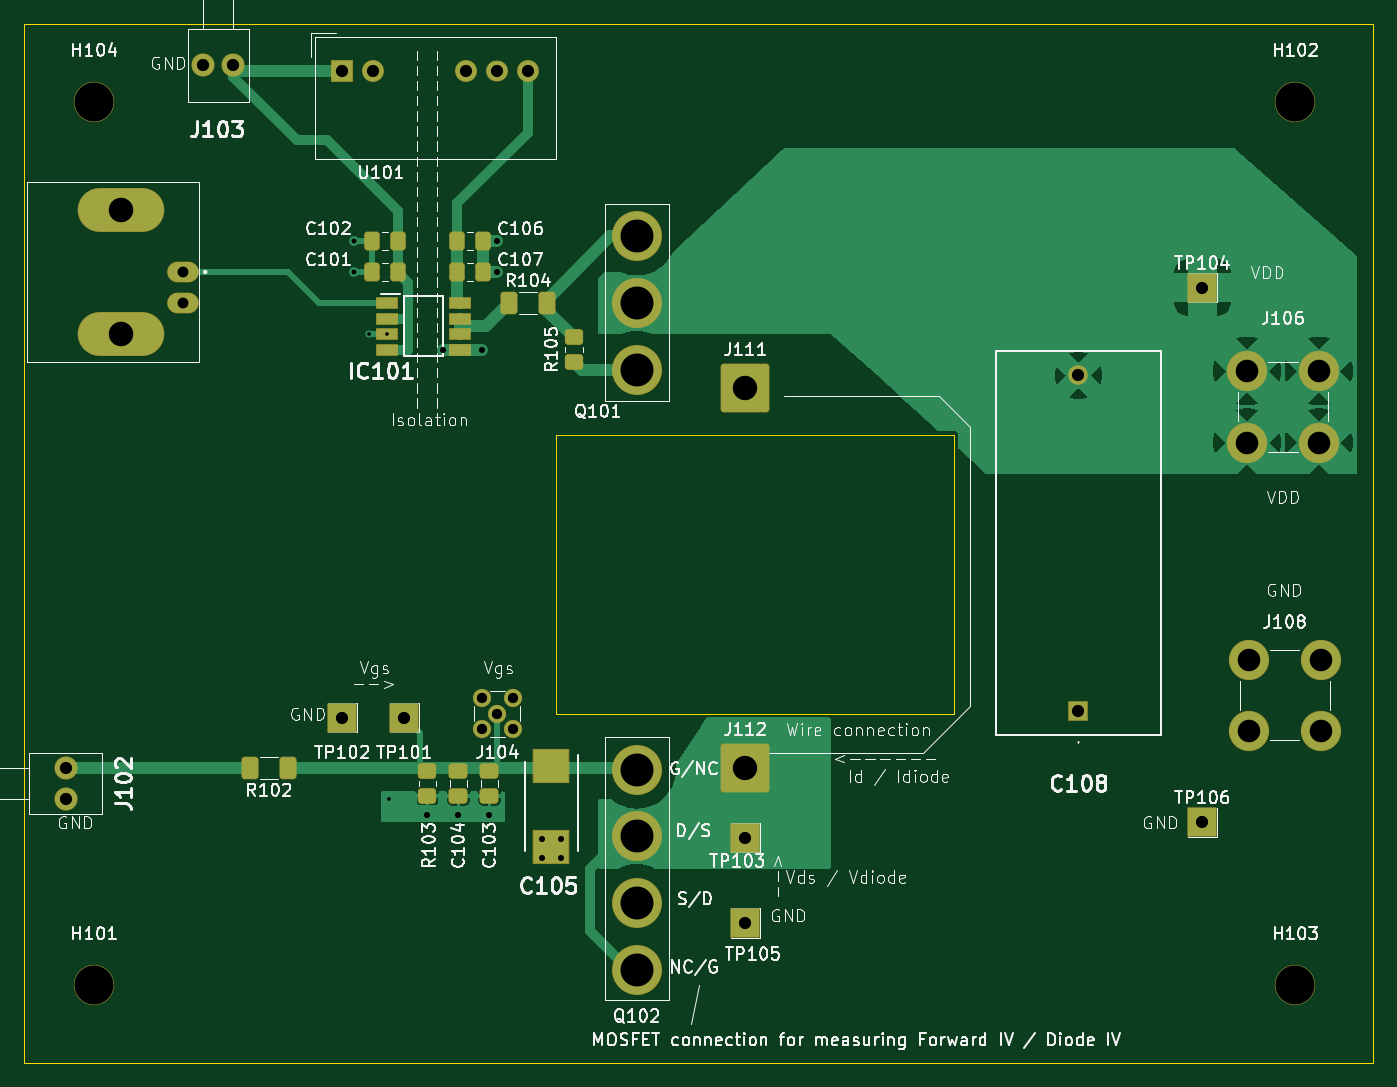
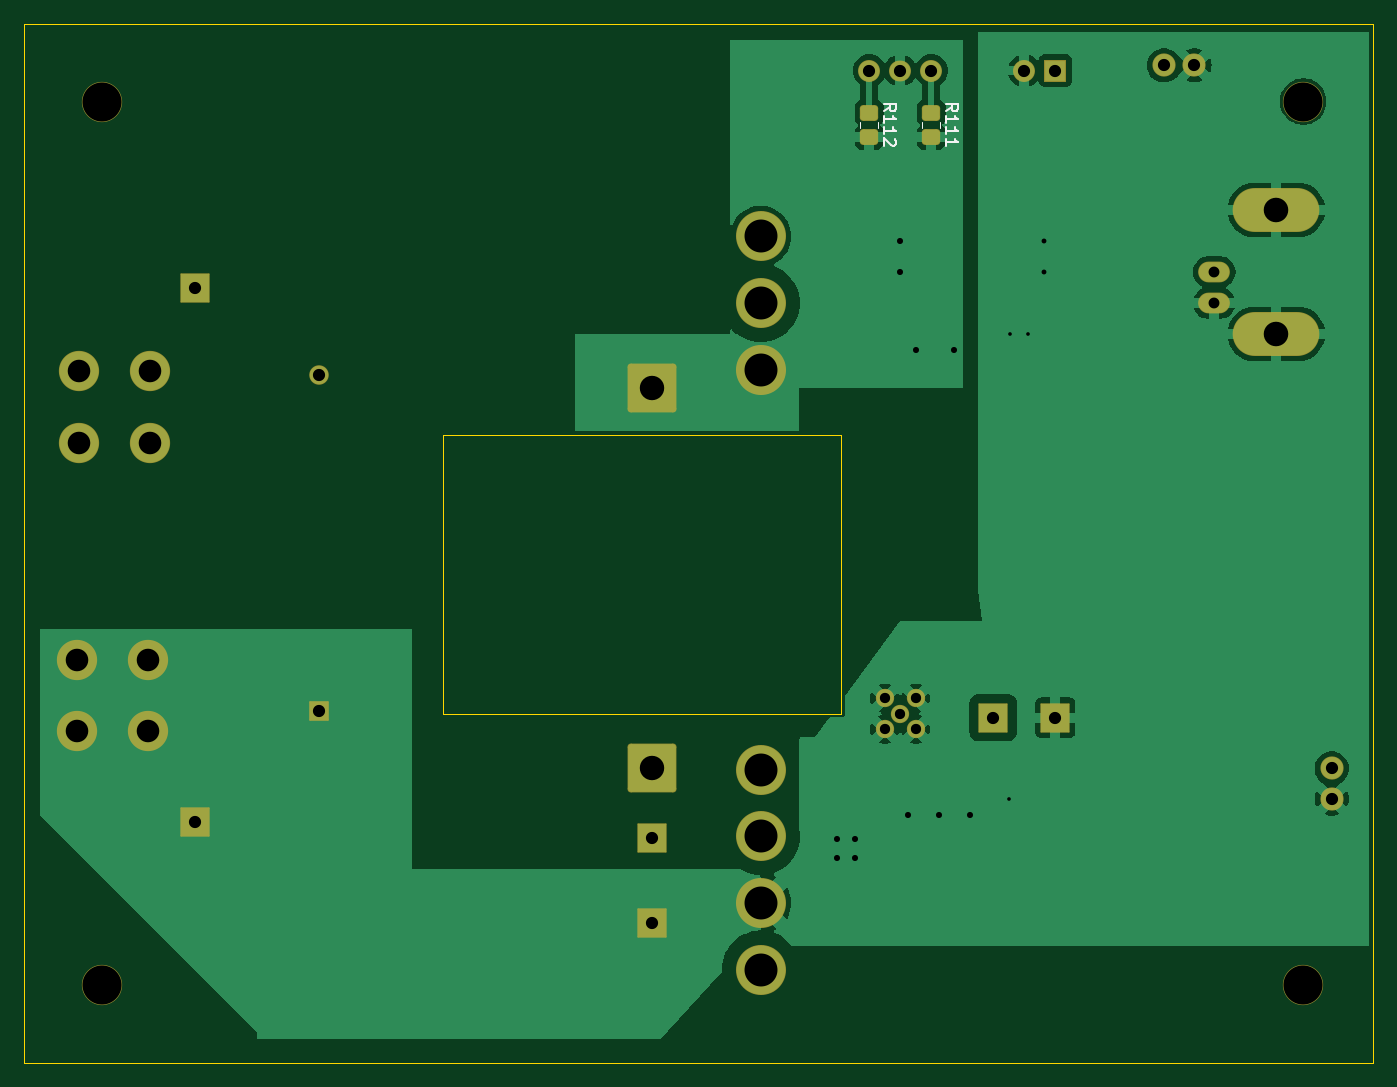
Circuit board: 11 layer files. Board 110.5 x 85.1 mm.
- bottom_copper: drainpulse-B_Cu.gbl (55412 bytes)
- bottom_mask: drainpulse-B_Mask.gbs (3317 bytes)
- paste: drainpulse-B_Paste.gbp (1283 bytes)
- bottom_silk: drainpulse-B_Silkscreen.gbo (6553 bytes)
- outline: drainpulse-Edge_Cuts.gm1 (802 bytes)
- top_copper: drainpulse-F_Cu.gtl (31933 bytes)
- top_mask: drainpulse-F_Mask.gts (4804 bytes)
- paste: drainpulse-F_Paste.gtp (2838 bytes)
- top_silk: drainpulse-F_Silkscreen.gto (158932 bytes)
- drill: drainpulse-NPTH.drl (414 bytes)
- drill: drainpulse-PTH.drl (1901 bytes)

=== bottom_copper: drainpulse-B_Cu.gbl (55412 bytes, source omitted) ===
=== bottom_mask: drainpulse-B_Mask.gbs (3317 bytes, source withheld) ===
=== paste: drainpulse-B_Paste.gbp (1283 bytes, source withheld) ===
=== bottom_silk: drainpulse-B_Silkscreen.gbo ===
G04 #@! TF.GenerationSoftware,KiCad,Pcbnew,8.0.5*
G04 #@! TF.CreationDate,2024-10-07T10:38:08+09:00*
G04 #@! TF.ProjectId,drainpulse,64726169-6e70-4756-9c73-652e6b696361,rev?*
G04 #@! TF.SameCoordinates,Original*
G04 #@! TF.FileFunction,Legend,Bot*
G04 #@! TF.FilePolarity,Positive*
%FSLAX46Y46*%
G04 Gerber Fmt 4.6, Leading zero omitted, Abs format (unit mm)*
G04 Created by KiCad (PCBNEW 8.0.5) date 2024-10-07 10:38:08*
%MOMM*%
%LPD*%
G01*
G04 APERTURE LIST*
G04 Aperture macros list*
%AMRoundRect*
0 Rectangle with rounded corners*
0 $1 Rounding radius*
0 $2 $3 $4 $5 $6 $7 $8 $9 X,Y pos of 4 corners*
0 Add a 4 corners polygon primitive as box body*
4,1,4,$2,$3,$4,$5,$6,$7,$8,$9,$2,$3,0*
0 Add four circle primitives for the rounded corners*
1,1,$1+$1,$2,$3*
1,1,$1+$1,$4,$5*
1,1,$1+$1,$6,$7*
1,1,$1+$1,$8,$9*
0 Add four rect primitives between the rounded corners*
20,1,$1+$1,$2,$3,$4,$5,0*
20,1,$1+$1,$4,$5,$6,$7,0*
20,1,$1+$1,$6,$7,$8,$9,0*
20,1,$1+$1,$8,$9,$2,$3,0*%
G04 Aperture macros list end*
%ADD10C,0.150000*%
%ADD11C,0.120000*%
%ADD12C,1.900000*%
%ADD13RoundRect,0.050000X-1.150000X-1.150000X1.150000X-1.150000X1.150000X1.150000X-1.150000X1.150000X0*%
%ADD14C,3.300000*%
%ADD15RoundRect,0.050000X-0.850000X-0.850000X0.850000X-0.850000X0.850000X0.850000X-0.850000X0.850000X0*%
%ADD16O,1.800000X1.800000*%
%ADD17O,1.800000X1.700000*%
%ADD18C,4.100000*%
%ADD19O,2.600000X1.700000*%
%ADD20O,7.100000X3.600000*%
%ADD21RoundRect,0.050000X0.750000X-0.750000X0.750000X0.750000X-0.750000X0.750000X-0.750000X-0.750000X0*%
%ADD22C,1.600000*%
%ADD23C,1.500000*%
%ADD24RoundRect,0.256412X-1.743588X-1.743588X1.743588X-1.743588X1.743588X1.743588X-1.743588X1.743588X0*%
%ADD25RoundRect,0.270833X-0.479167X0.379167X-0.479167X-0.379167X0.479167X-0.379167X0.479167X0.379167X0*%
G04 APERTURE END LIST*
D10*
X116279819Y-45235952D02*
X115803628Y-44902619D01*
X116279819Y-44664524D02*
X115279819Y-44664524D01*
X115279819Y-44664524D02*
X115279819Y-45045476D01*
X115279819Y-45045476D02*
X115327438Y-45140714D01*
X115327438Y-45140714D02*
X115375057Y-45188333D01*
X115375057Y-45188333D02*
X115470295Y-45235952D01*
X115470295Y-45235952D02*
X115613152Y-45235952D01*
X115613152Y-45235952D02*
X115708390Y-45188333D01*
X115708390Y-45188333D02*
X115756009Y-45140714D01*
X115756009Y-45140714D02*
X115803628Y-45045476D01*
X115803628Y-45045476D02*
X115803628Y-44664524D01*
X116279819Y-46188333D02*
X116279819Y-45616905D01*
X116279819Y-45902619D02*
X115279819Y-45902619D01*
X115279819Y-45902619D02*
X115422676Y-45807381D01*
X115422676Y-45807381D02*
X115517914Y-45712143D01*
X115517914Y-45712143D02*
X115565533Y-45616905D01*
X116279819Y-47140714D02*
X116279819Y-46569286D01*
X116279819Y-46855000D02*
X115279819Y-46855000D01*
X115279819Y-46855000D02*
X115422676Y-46759762D01*
X115422676Y-46759762D02*
X115517914Y-46664524D01*
X115517914Y-46664524D02*
X115565533Y-46569286D01*
X116279819Y-48093095D02*
X116279819Y-47521667D01*
X116279819Y-47807381D02*
X115279819Y-47807381D01*
X115279819Y-47807381D02*
X115422676Y-47712143D01*
X115422676Y-47712143D02*
X115517914Y-47616905D01*
X115517914Y-47616905D02*
X115565533Y-47521667D01*
X121359819Y-45235952D02*
X120883628Y-44902619D01*
X121359819Y-44664524D02*
X120359819Y-44664524D01*
X120359819Y-44664524D02*
X120359819Y-45045476D01*
X120359819Y-45045476D02*
X120407438Y-45140714D01*
X120407438Y-45140714D02*
X120455057Y-45188333D01*
X120455057Y-45188333D02*
X120550295Y-45235952D01*
X120550295Y-45235952D02*
X120693152Y-45235952D01*
X120693152Y-45235952D02*
X120788390Y-45188333D01*
X120788390Y-45188333D02*
X120836009Y-45140714D01*
X120836009Y-45140714D02*
X120883628Y-45045476D01*
X120883628Y-45045476D02*
X120883628Y-44664524D01*
X121359819Y-46188333D02*
X121359819Y-45616905D01*
X121359819Y-45902619D02*
X120359819Y-45902619D01*
X120359819Y-45902619D02*
X120502676Y-45807381D01*
X120502676Y-45807381D02*
X120597914Y-45712143D01*
X120597914Y-45712143D02*
X120645533Y-45616905D01*
X121359819Y-47140714D02*
X121359819Y-46569286D01*
X121359819Y-46855000D02*
X120359819Y-46855000D01*
X120359819Y-46855000D02*
X120502676Y-46759762D01*
X120502676Y-46759762D02*
X120597914Y-46664524D01*
X120597914Y-46664524D02*
X120645533Y-46569286D01*
X120455057Y-47521667D02*
X120407438Y-47569286D01*
X120407438Y-47569286D02*
X120359819Y-47664524D01*
X120359819Y-47664524D02*
X120359819Y-47902619D01*
X120359819Y-47902619D02*
X120407438Y-47997857D01*
X120407438Y-47997857D02*
X120455057Y-48045476D01*
X120455057Y-48045476D02*
X120550295Y-48093095D01*
X120550295Y-48093095D02*
X120645533Y-48093095D01*
X120645533Y-48093095D02*
X120788390Y-48045476D01*
X120788390Y-48045476D02*
X121359819Y-47474048D01*
X121359819Y-47474048D02*
X121359819Y-48093095D01*
D11*
X116740000Y-46582064D02*
X116740000Y-46127936D01*
X118210000Y-46582064D02*
X118210000Y-46127936D01*
X121820000Y-46582064D02*
X121820000Y-46127936D01*
X123290000Y-46582064D02*
X123290000Y-46127936D01*
%LPC*%
D12*
X84665000Y-99080000D03*
X84665000Y-101580000D03*
D13*
X177800000Y-59690000D03*
D14*
X187325000Y-72390000D03*
X187325000Y-66520000D03*
X181455000Y-72390000D03*
X181455000Y-66520000D03*
D15*
X107315000Y-41910000D03*
D16*
X109855000Y-41910000D03*
X117475000Y-41910000D03*
D17*
X120015000Y-41910000D03*
D16*
X122555000Y-41910000D03*
D18*
X131445000Y-115570000D03*
X131445000Y-110109000D03*
X131445000Y-104648000D03*
X131445000Y-99187000D03*
D19*
X94290000Y-58420000D03*
D20*
X89210000Y-63500000D03*
D19*
X94290000Y-60960000D03*
D20*
X89210000Y-53340000D03*
D14*
X185420000Y-44450000D03*
D21*
X167640000Y-94395000D03*
D22*
X167640000Y-66895000D03*
D14*
X86995000Y-44450000D03*
D12*
X98405000Y-41485000D03*
X95905000Y-41485000D03*
D13*
X140335000Y-104775000D03*
D23*
X121285000Y-95885000D03*
X121285000Y-93345000D03*
X118745000Y-95885000D03*
X118745000Y-93345000D03*
X120015000Y-94615000D03*
D14*
X187480000Y-96040000D03*
X187480000Y-90170000D03*
X181610000Y-96040000D03*
X181610000Y-90170000D03*
D13*
X140335000Y-111760000D03*
X177800000Y-103505000D03*
D24*
X140335000Y-99060000D03*
D13*
X112395000Y-94932500D03*
D14*
X185420000Y-116840000D03*
D13*
X107315000Y-94932500D03*
D14*
X86995000Y-116840000D03*
D24*
X140335000Y-67945000D03*
D18*
X131445000Y-55499000D03*
X131445000Y-60960000D03*
X131445000Y-66421000D03*
D25*
X117475000Y-45355000D03*
X117475000Y-47355000D03*
X122555000Y-45355000D03*
X122555000Y-47355000D03*
%LPD*%
M02*

=== outline: drainpulse-Edge_Cuts.gm1 ===
G04 #@! TF.GenerationSoftware,KiCad,Pcbnew,8.0.5*
G04 #@! TF.CreationDate,2024-10-07T10:38:08+09:00*
G04 #@! TF.ProjectId,drainpulse,64726169-6e70-4756-9c73-652e6b696361,rev?*
G04 #@! TF.SameCoordinates,Original*
G04 #@! TF.FileFunction,Profile,NP*
%FSLAX46Y46*%
G04 Gerber Fmt 4.6, Leading zero omitted, Abs format (unit mm)*
G04 Created by KiCad (PCBNEW 8.0.5) date 2024-10-07 10:38:08*
%MOMM*%
%LPD*%
G01*
G04 APERTURE LIST*
G04 #@! TA.AperFunction,Profile*
%ADD10C,0.100000*%
G04 #@! TD*
G04 APERTURE END LIST*
D10*
X124841000Y-71755000D02*
X157480000Y-71755000D01*
X157480000Y-94615000D01*
X124841000Y-94615000D01*
X124841000Y-71755000D01*
X81280000Y-38100000D02*
X191770000Y-38100000D01*
X191770000Y-123190000D01*
X81280000Y-123190000D01*
X81280000Y-38100000D01*
M02*

=== top_copper: drainpulse-F_Cu.gtl (31933 bytes, source omitted) ===
=== top_mask: drainpulse-F_Mask.gts ===
G04 #@! TF.GenerationSoftware,KiCad,Pcbnew,8.0.5*
G04 #@! TF.CreationDate,2024-10-07T10:38:08+09:00*
G04 #@! TF.ProjectId,drainpulse,64726169-6e70-4756-9c73-652e6b696361,rev?*
G04 #@! TF.SameCoordinates,Original*
G04 #@! TF.FileFunction,Soldermask,Top*
G04 #@! TF.FilePolarity,Negative*
%FSLAX46Y46*%
G04 Gerber Fmt 4.6, Leading zero omitted, Abs format (unit mm)*
G04 Created by KiCad (PCBNEW 8.0.5) date 2024-10-07 10:38:08*
%MOMM*%
%LPD*%
G01*
G04 APERTURE LIST*
G04 Aperture macros list*
%AMRoundRect*
0 Rectangle with rounded corners*
0 $1 Rounding radius*
0 $2 $3 $4 $5 $6 $7 $8 $9 X,Y pos of 4 corners*
0 Add a 4 corners polygon primitive as box body*
4,1,4,$2,$3,$4,$5,$6,$7,$8,$9,$2,$3,0*
0 Add four circle primitives for the rounded corners*
1,1,$1+$1,$2,$3*
1,1,$1+$1,$4,$5*
1,1,$1+$1,$6,$7*
1,1,$1+$1,$8,$9*
0 Add four rect primitives between the rounded corners*
20,1,$1+$1,$2,$3,$4,$5,0*
20,1,$1+$1,$4,$5,$6,$7,0*
20,1,$1+$1,$6,$7,$8,$9,0*
20,1,$1+$1,$8,$9,$2,$3,0*%
G04 Aperture macros list end*
%ADD10RoundRect,0.050000X0.850000X-0.425000X0.850000X0.425000X-0.850000X0.425000X-0.850000X-0.425000X0*%
%ADD11C,1.900000*%
%ADD12RoundRect,0.050000X-1.150000X-1.150000X1.150000X-1.150000X1.150000X1.150000X-1.150000X1.150000X0*%
%ADD13C,3.300000*%
%ADD14RoundRect,0.050000X-1.450000X1.350000X-1.450000X-1.350000X1.450000X-1.350000X1.450000X1.350000X0*%
%ADD15RoundRect,0.050000X-0.850000X-0.850000X0.850000X-0.850000X0.850000X0.850000X-0.850000X0.850000X0*%
%ADD16O,1.800000X1.800000*%
%ADD17O,1.800000X1.700000*%
%ADD18C,4.100000*%
%ADD19RoundRect,0.271277X-0.503723X0.366223X-0.503723X-0.366223X0.503723X-0.366223X0.503723X0.366223X0*%
%ADD20O,2.600000X1.700000*%
%ADD21O,7.100000X3.600000*%
%ADD22RoundRect,0.050000X0.750000X-0.750000X0.750000X0.750000X-0.750000X0.750000X-0.750000X-0.750000X0*%
%ADD23C,1.600000*%
%ADD24RoundRect,0.270833X-0.479167X0.379167X-0.479167X-0.379167X0.479167X-0.379167X0.479167X0.379167X0*%
%ADD25C,1.500000*%
%ADD26RoundRect,0.256412X-1.743588X-1.743588X1.743588X-1.743588X1.743588X1.743588X-1.743588X1.743588X0*%
%ADD27RoundRect,0.271277X0.366223X0.503723X-0.366223X0.503723X-0.366223X-0.503723X0.366223X-0.503723X0*%
%ADD28RoundRect,0.271277X-0.366223X-0.503723X0.366223X-0.503723X0.366223X0.503723X-0.366223X0.503723X0*%
%ADD29RoundRect,0.269231X-0.430769X-0.655769X0.430769X-0.655769X0.430769X0.655769X-0.430769X0.655769X0*%
%ADD30RoundRect,0.269231X0.430769X0.655769X-0.430769X0.655769X-0.430769X-0.655769X0.430769X-0.655769X0*%
G04 APERTURE END LIST*
D10*
X116982500Y-60960000D03*
X116982500Y-62230000D03*
X116982500Y-63500000D03*
X116982500Y-64770000D03*
X110982500Y-64770000D03*
X110982500Y-63500000D03*
X110982500Y-62230000D03*
X110982500Y-60960000D03*
D11*
X84665000Y-99080000D03*
X84665000Y-101580000D03*
D12*
X177800000Y-59690000D03*
D13*
X187325000Y-72390000D03*
X187325000Y-66520000D03*
X181455000Y-72390000D03*
X181455000Y-66520000D03*
D14*
X124460000Y-105534999D03*
X124460000Y-98935001D03*
D15*
X107315000Y-41910000D03*
D16*
X109855000Y-41910000D03*
X117475000Y-41910000D03*
D17*
X120015000Y-41910000D03*
D16*
X122555000Y-41910000D03*
D18*
X131445000Y-115570000D03*
X131445000Y-110109000D03*
X131445000Y-104648000D03*
X131445000Y-99187000D03*
D19*
X119380000Y-99292500D03*
X119380000Y-101367500D03*
D20*
X94290000Y-58420000D03*
D21*
X89210000Y-63500000D03*
D20*
X94290000Y-60960000D03*
D21*
X89210000Y-53340000D03*
D13*
X185420000Y-44450000D03*
D22*
X167640000Y-94395000D03*
D23*
X167640000Y-66895000D03*
D13*
X86995000Y-44450000D03*
D11*
X98405000Y-41485000D03*
X95905000Y-41485000D03*
D12*
X140335000Y-104775000D03*
D24*
X126280000Y-63770000D03*
X126280000Y-65770000D03*
D25*
X121285000Y-95885000D03*
X121285000Y-93345000D03*
X118745000Y-95885000D03*
X118745000Y-93345000D03*
X120015000Y-94615000D03*
D24*
X114300000Y-99330000D03*
X114300000Y-101330000D03*
D13*
X187480000Y-96040000D03*
X187480000Y-90170000D03*
X181610000Y-96040000D03*
X181610000Y-90170000D03*
D12*
X140335000Y-111760000D03*
X177800000Y-103505000D03*
D26*
X140335000Y-99060000D03*
D19*
X116840000Y-99292500D03*
X116840000Y-101367500D03*
D12*
X112395000Y-94932500D03*
D13*
X185420000Y-116840000D03*
D27*
X111845000Y-55880000D03*
X109770000Y-55880000D03*
D12*
X107315000Y-94932500D03*
D27*
X111845000Y-58420000D03*
X109770000Y-58420000D03*
D13*
X86995000Y-116840000D03*
D26*
X140335000Y-67945000D03*
D28*
X116755000Y-55880000D03*
X118830000Y-55880000D03*
D18*
X131445000Y-55499000D03*
X131445000Y-60960000D03*
X131445000Y-66421000D03*
D28*
X116755000Y-58420000D03*
X118830000Y-58420000D03*
D29*
X121005000Y-60960000D03*
X124105000Y-60960000D03*
D30*
X102870000Y-99060000D03*
X99769998Y-99060000D03*
M02*

=== paste: drainpulse-F_Paste.gtp (2838 bytes, source withheld) ===
=== top_silk: drainpulse-F_Silkscreen.gto (158932 bytes, source omitted) ===
=== drill: drainpulse-NPTH.drl ===
M48
; DRILL file {KiCad 8.0.5} date 2024-10-07T10:38:10+0900
; FORMAT={-:-/ absolute / metric / decimal}
; #@! TF.CreationDate,2024-10-07T10:38:10+09:00
; #@! TF.GenerationSoftware,Kicad,Pcbnew,8.0.5
; #@! TF.FileFunction,NonPlated,1,2,NPTH
FMAT,2
METRIC
; #@! TA.AperFunction,NonPlated,NPTH,ComponentDrill
T1C3.200
%
G90
G05
T1
X86.995Y-44.45
X86.995Y-116.84
X185.42Y-44.45
X185.42Y-116.84
M30

=== drill: drainpulse-PTH.drl ===
M48
; DRILL file {KiCad 8.0.5} date 2024-10-07T10:38:10+0900
; FORMAT={-:-/ absolute / metric / decimal}
; #@! TF.CreationDate,2024-10-07T10:38:10+09:00
; #@! TF.GenerationSoftware,Kicad,Pcbnew,8.0.5
; #@! TF.FileFunction,Plated,1,2,PTH
FMAT,2
METRIC
; #@! TA.AperFunction,Plated,PTH,ViaDrill
T1C0.300
; #@! TA.AperFunction,Plated,PTH,ViaDrill
T2C0.400
; #@! TA.AperFunction,Plated,PTH,ViaDrill
T3C0.500
; #@! TA.AperFunction,Plated,PTH,ComponentDrill
T4C0.840
; #@! TA.AperFunction,Plated,PTH,ComponentDrill
T5C0.890
; #@! TA.AperFunction,Plated,PTH,ComponentDrill
T6C1.000
; #@! TA.AperFunction,Plated,PTH,ComponentDrill
T7C1.850
; #@! TA.AperFunction,Plated,PTH,ComponentDrill
T8C2.000
; #@! TA.AperFunction,Plated,PTH,ComponentDrill
T9C2.010
; #@! TA.AperFunction,Plated,PTH,ComponentDrill
T10C2.700
%
G90
G05
T1
X109.537Y-63.5
X110.983Y-63.5
X111.125Y-101.6
T2
X108.267Y-55.88
X108.267Y-58.42
T3
X114.3Y-102.87
X115.57Y-64.77
X116.84Y-102.87
X118.745Y-64.77
X119.38Y-102.87
X120.015Y-55.88
X120.015Y-58.42
X123.698Y-104.902
X123.698Y-106.426
X125.222Y-104.902
X125.222Y-106.426
T4
X118.745Y-93.345
X118.745Y-95.885
X120.015Y-94.615
X121.285Y-93.345
X121.285Y-95.885
T5
X94.29Y-58.42
X94.29Y-60.96
T6
X84.665Y-99.08
X84.665Y-101.58
X95.905Y-41.485
X98.405Y-41.485
X107.315Y-41.91
X107.315Y-94.932
X109.855Y-41.91
X112.395Y-94.932
X117.475Y-41.91
X120.015Y-41.91
X122.555Y-41.91
X140.335Y-104.775
X140.335Y-111.76
X167.64Y-66.895
X167.64Y-94.395
X177.8Y-59.69
X177.8Y-103.505
T7
X181.455Y-66.52
X181.455Y-72.39
X181.61Y-90.17
X181.61Y-96.04
X187.325Y-66.52
X187.325Y-72.39
X187.48Y-90.17
X187.48Y-96.04
T8
X140.335Y-67.945
X140.335Y-99.06
T9
X89.21Y-53.34
X89.21Y-63.5
T10
X131.445Y-55.499
X131.445Y-60.96
X131.445Y-66.421
X131.445Y-99.187
X131.445Y-104.648
X131.445Y-110.109
X131.445Y-115.57
M30
